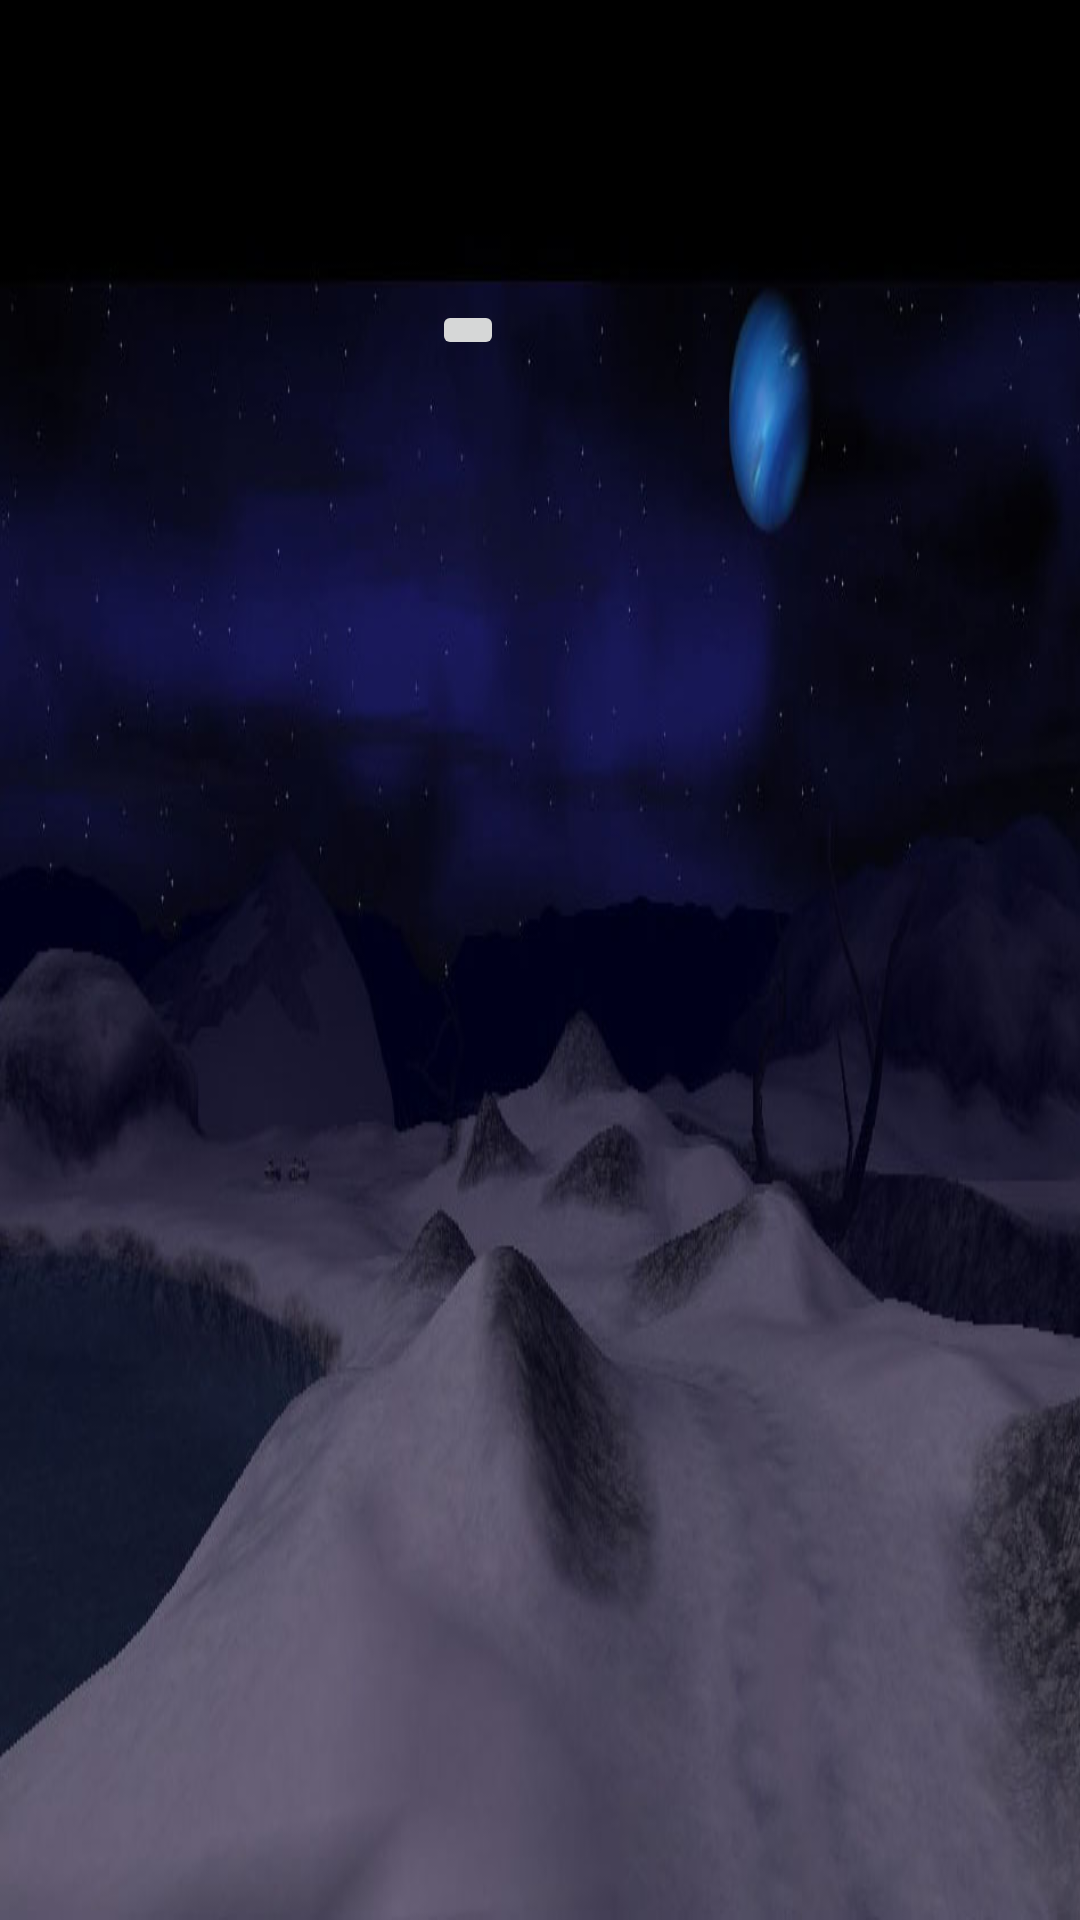

This screen was rendered from an Android layout file. Write that file and the resources it references.
<!-- AndroidManifest.xml: application theme Theme.AppCompat.Light.NoActionBar -->
<!-- res/layout/layout_option.xml -->
<?xml version="1.0" encoding="utf-8"?>
<android.support.constraint.ConstraintLayout
    xmlns:android="http://schemas.android.com/apk/res/android"
    xmlns:app="http://schemas.android.com/apk/res-auto"
    xmlns:tools="http://schemas.android.com/tools"
    android:layout_width="match_parent"
    android:layout_height="match_parent"
    android:background="@drawable/bg_dark">

    <ImageButton
        android:id="@+id/imageButton2"
        android:layout_width="wrap_content"
        android:layout_height="wrap_content"
        android:layout_marginStart="144dp"
        android:layout_marginTop="100dp"
        app:layout_constraintStart_toStartOf="parent"
        app:layout_constraintTop_toTopOf="parent"
        app:srcCompat="@drawable/music_on" />
</android.support.constraint.ConstraintLayout>
<!-- resources referenced by this layout -->
<resources>
  <!-- drawable bg_dark: jpg bitmap (drawable-v24, 49452 bytes) -->
</resources>
